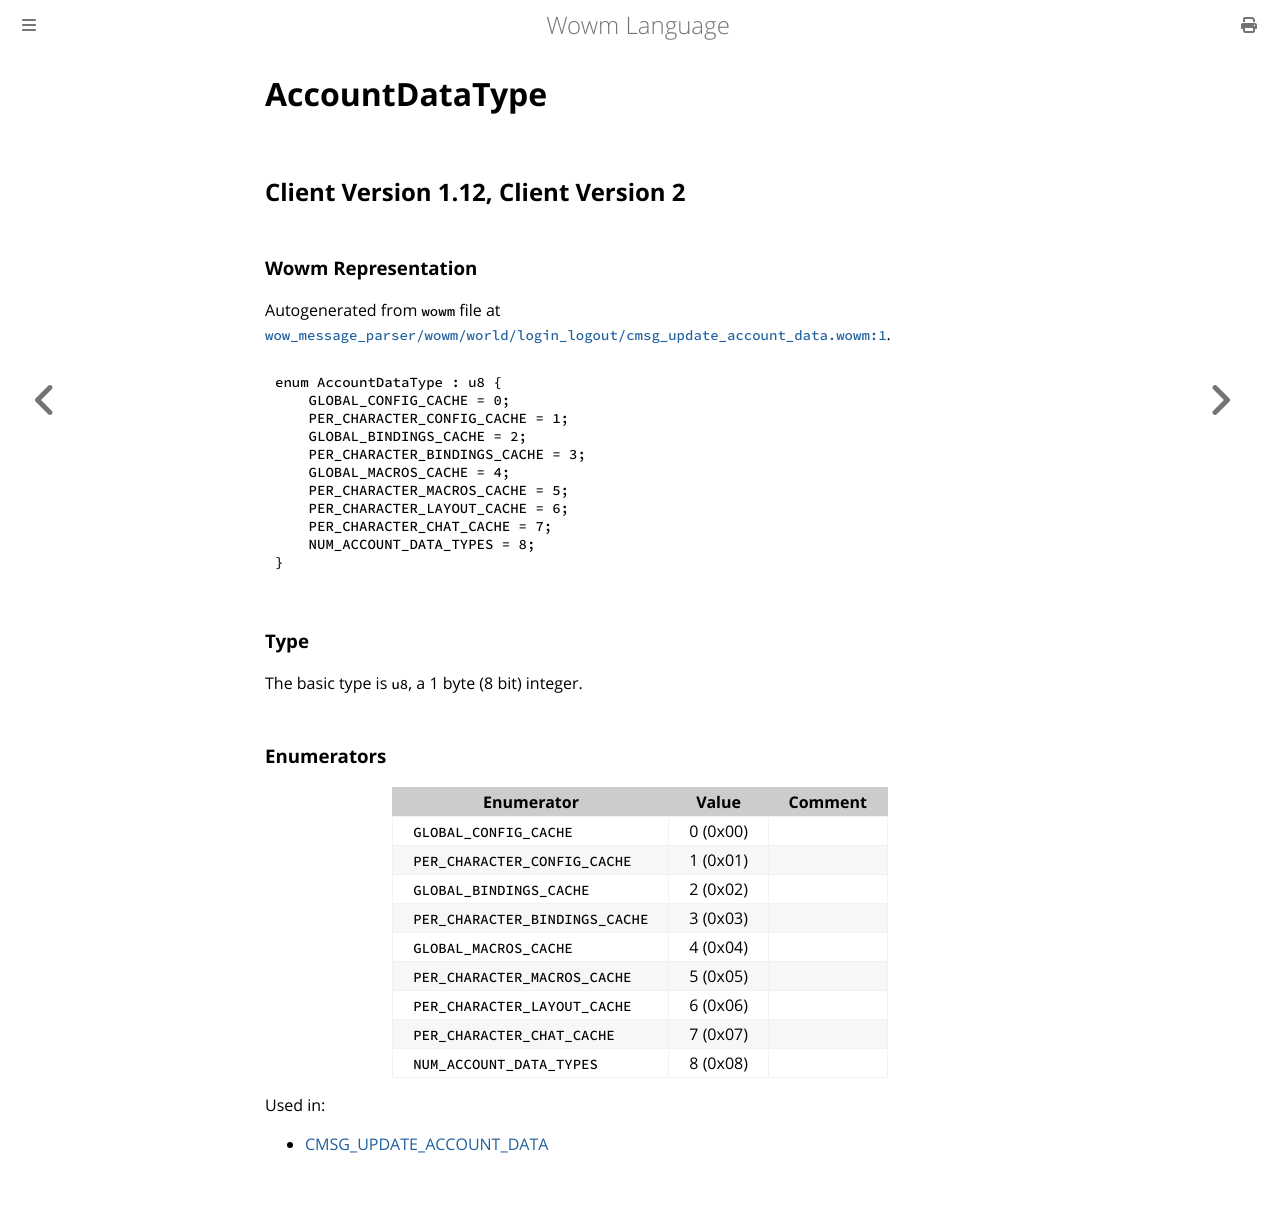

repository: gtker/wow_messages · page: docs/accountdatatype.html · generator: mdbook

# AccountDataType

## Client Version 1.12, Client Version 2

### Wowm Representation

Autogenerated from `wowm` file at [`wow_message_parser/wowm/world/login_logout/cmsg_update_account_data.wowm:1`](https://github.com/gtker/wow_messages/tree/main/wow_message_parser/wowm/world/login_logout/cmsg_update_account_data.wowm#L1).

```rust,ignore
enum AccountDataType : u8 {
    GLOBAL_CONFIG_CACHE = 0;
    PER_CHARACTER_CONFIG_CACHE = 1;
    GLOBAL_BINDINGS_CACHE = 2;
    PER_CHARACTER_BINDINGS_CACHE = 3;
    GLOBAL_MACROS_CACHE = 4;
    PER_CHARACTER_MACROS_CACHE = 5;
    PER_CHARACTER_LAYOUT_CACHE = 6;
    PER_CHARACTER_CHAT_CACHE = 7;
    NUM_ACCOUNT_DATA_TYPES = 8;
}
```
### Type
The basic type is `u8`, a 1 byte (8 bit) integer.
### Enumerators
| Enumerator | Value  | Comment |
| --------- | -------- | ------- |
| `GLOBAL_CONFIG_CACHE` | 0 (0x00) |  |
| `PER_CHARACTER_CONFIG_CACHE` | 1 (0x01) |  |
| `GLOBAL_BINDINGS_CACHE` | 2 (0x02) |  |
| `PER_CHARACTER_BINDINGS_CACHE` | 3 (0x03) |  |
| `GLOBAL_MACROS_CACHE` | 4 (0x04) |  |
| `PER_CHARACTER_MACROS_CACHE` | 5 (0x05) |  |
| `PER_CHARACTER_LAYOUT_CACHE` | 6 (0x06) |  |
| `PER_CHARACTER_CHAT_CACHE` | 7 (0x07) |  |
| `NUM_ACCOUNT_DATA_TYPES` | 8 (0x08) |  |

Used in:
* [CMSG_UPDATE_ACCOUNT_DATA](cmsg_update_account_data.md)
